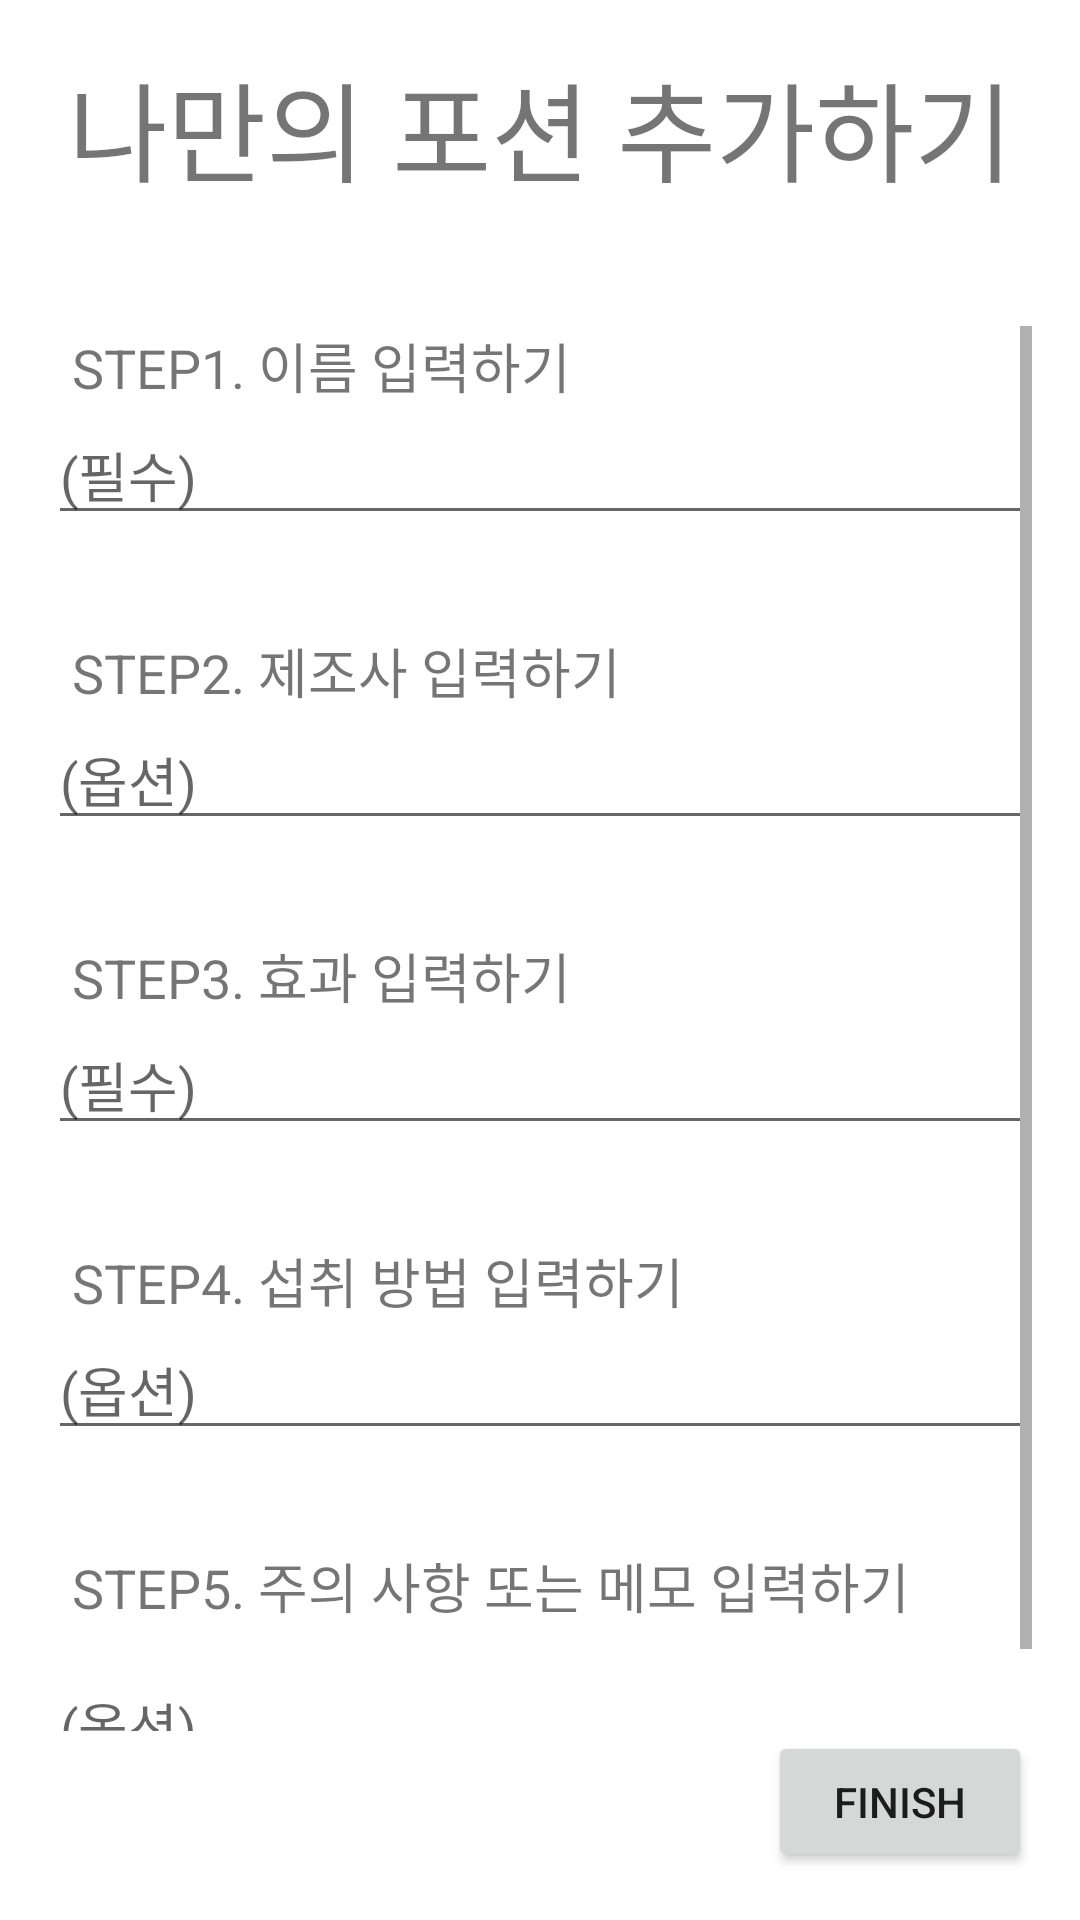

Produce the Android XML layout that renders to this screen, including the resource entries it uses.
<!-- AndroidManifest.xml: application theme Theme.Potion -->
<!-- res/layout/activity_add_customized.xml -->
<?xml version="1.0" encoding="utf-8"?>
<LinearLayout xmlns:android="http://schemas.android.com/apk/res/android"
    xmlns:tools="http://schemas.android.com/tools"
    android:layout_width="match_parent"
    android:layout_height="match_parent"
    android:orientation="vertical"
    tools:context=".customized.AddCustomizedActivity"
    android:padding="16dp">

    <TextView
        android:layout_width="match_parent"
        android:layout_height="wrap_content"
        android:text="나만의 포션 추가하기"
        android:textAlignment="center"
        android:textSize="36dp"
        android:layout_marginBottom="40dp"></TextView>

    <ScrollView
        android:layout_width="match_parent"
        android:layout_height="0dp"
        android:layout_weight="10">
        <LinearLayout
            android:layout_width="match_parent"
            android:layout_height="match_parent"
            android:orientation="vertical">

        <TextView
            android:layout_width="wrap_content"
            android:layout_height="wrap_content"
            android:layout_marginStart="8dp"
            android:text="STEP1. 이름 입력하기"
            android:textSize="18dp"

            />
        <EditText
            android:id="@+id/name_edit"
            android:layout_width="match_parent"
            android:layout_height="wrap_content"
            android:hint="(필수)"
            android:inputType="textPersonName"
            android:layout_marginBottom="32dp"
            />

        <TextView
            android:layout_width="wrap_content"
            android:layout_height="wrap_content"
            android:layout_marginStart="8dp"
            android:text="STEP2. 제조사 입력하기"
            android:textSize="18dp"
            />
        <EditText
            android:id="@+id/factory_edit"
            android:layout_width="match_parent"
            android:layout_height="wrap_content"
            android:hint="(옵션)"
            android:inputType="textPersonName"
            android:layout_marginBottom="32dp"
            />

        <TextView
            android:layout_width="wrap_content"
            android:layout_height="wrap_content"
            android:layout_marginStart="8dp"
            android:text="STEP3. 효과 입력하기"
            android:textSize="18dp"
            />
        <EditText
            android:id="@+id/effect_edit"
            android:layout_width="match_parent"
            android:layout_height="wrap_content"
            android:hint="(필수)"
            android:inputType="textMultiLine"
            android:layout_marginBottom="32dp"

            />

        <TextView
            android:layout_width="wrap_content"
            android:layout_height="wrap_content"
            android:layout_marginStart="8dp"
            android:text="STEP4. 섭취 방법 입력하기"

            android:textSize="18dp"
            />
        <EditText
            android:id="@+id/way_edit"
            android:layout_width="match_parent"
            android:layout_height="wrap_content"
            android:hint="(옵션)"
            android:inputType="textMultiLine"
            android:layout_marginBottom="32dp"

            />

        <TextView
            android:layout_width="wrap_content"
            android:layout_height="wrap_content"
            android:layout_marginStart="8dp"
            android:text="STEP5. 주의 사항 또는 메모 입력하기"
            android:textSize="18dp"
            />
        <EditText
            android:id="@+id/remark_edit"
            android:layout_width="match_parent"
            android:layout_height="wrap_content"
            android:hint="(옵션)"
            android:inputType="textMultiLine"
            android:lines="2"
            />
        </LinearLayout>
    </ScrollView>
        <FrameLayout
            android:layout_width="match_parent"
            android:layout_height="0dp"
            android:layout_weight="1"
            >
            <Button
                android:id="@+id/customized_finish_btn"
                android:layout_width="wrap_content"
                android:layout_height="wrap_content"
                android:layout_gravity="right|center"
                android:text="FINISH"/>
        </FrameLayout>


</LinearLayout>
<!-- resources referenced by this layout -->
<resources>
  <style name="Theme.Potion" parent="Theme.MaterialComponents.DayNight.DarkActionBar">
          
          <item name="colorPrimary">@color/purple_500</item>
          <item name="colorPrimaryVariant">@color/purple_700</item>
          <item name="colorOnPrimary">@color/white</item>
          
          <item name="colorSecondary">@color/teal_200</item>
          <item name="colorSecondaryVariant">@color/teal_700</item>
          <item name="colorOnSecondary">@color/black</item>
          
          <item name="android:statusBarColor" tools:targetApi="l">?attr/colorPrimaryVariant</item>
          
      </style>
  <!-- not gathered from this repository: default colours our renderer supplied (Android Studio template values) -->
  <color name="purple_500">#FF6200EE</color>
  <color name="purple_700">#FF3700B3</color>
  <color name="teal_200">#FF03DAC5</color>
  <color name="teal_700">#FF018786</color>
  <color name="black">#FF000000</color>
  <color name="white">#FFFFFFFF</color>
</resources>
